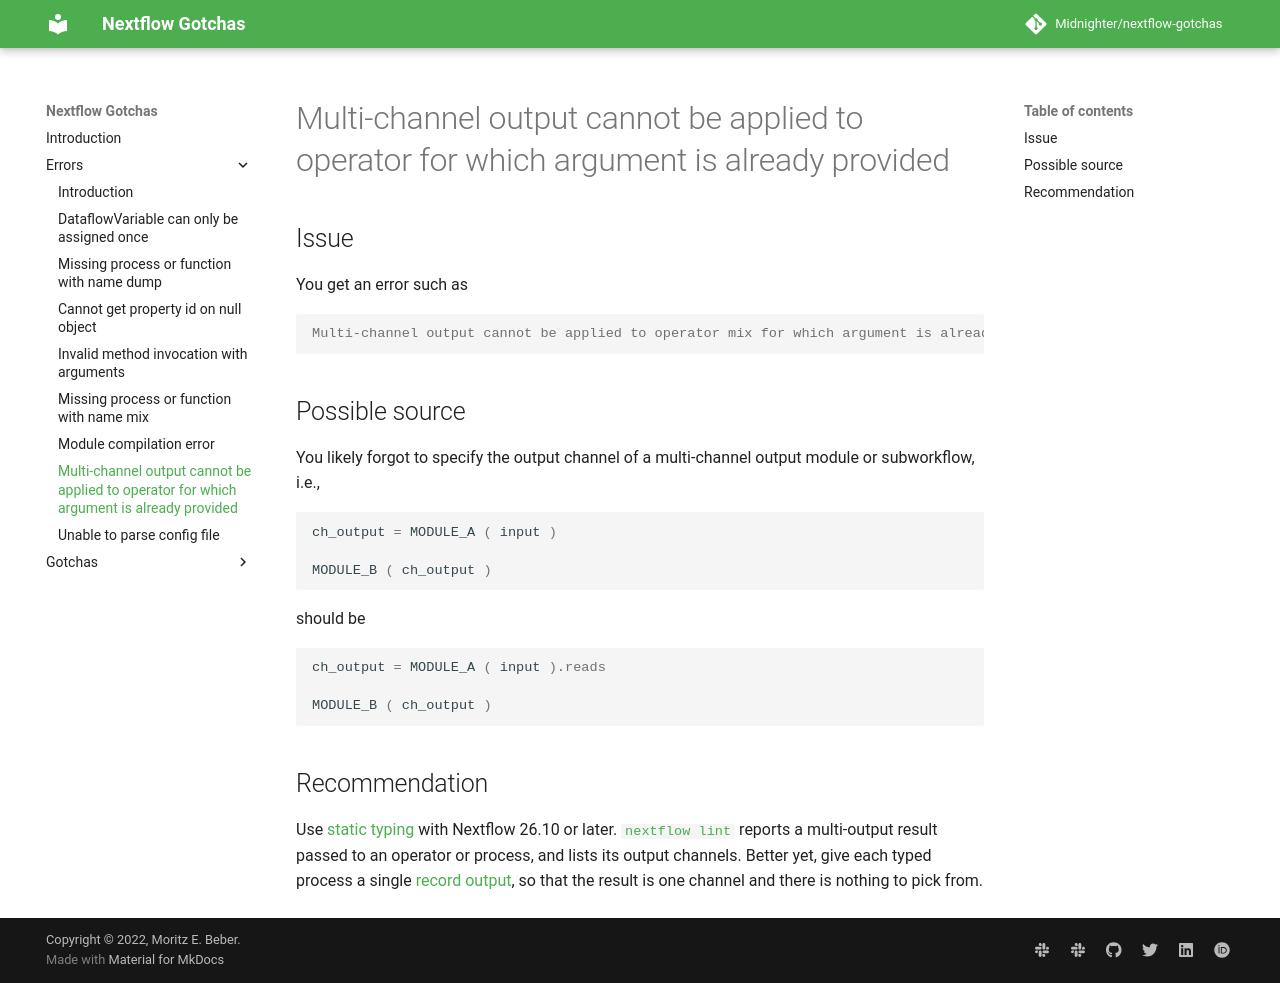

repository: Midnighter/nextflow-gotchas · page: errors/multi-channel-operator/index.html · generator: mkdocs

# Multi-channel output cannot be applied to operator for which argument is already provided

## Issue

You get an error such as

```output
Multi-channel output cannot be applied to operator mix for which argument is already provided
```

## Possible source

You likely forgot to specify the output channel of a multi-channel output module or subworkflow, i.e.,

```groovy
ch_output = MODULE_A ( input )

MODULE_B ( ch_output )
```

should be

```groovy
ch_output = MODULE_A ( input ).reads

MODULE_B ( ch_output )
```

## Recommendation

Use [static typing](https://docs.seqera.io/nextflow/static-typing) with Nextflow 26.10 or later. [`nextflow lint`](https://docs.seqera.io/nextflow/reference/cli/lint) reports a multi-output result passed to an operator or process, and lists its output channels. Better yet, give each typed process a single [record output](https://docs.seqera.io/nextflow/process-typed#structured-outputs), so that the result is one channel and there is nothing to pick from.
